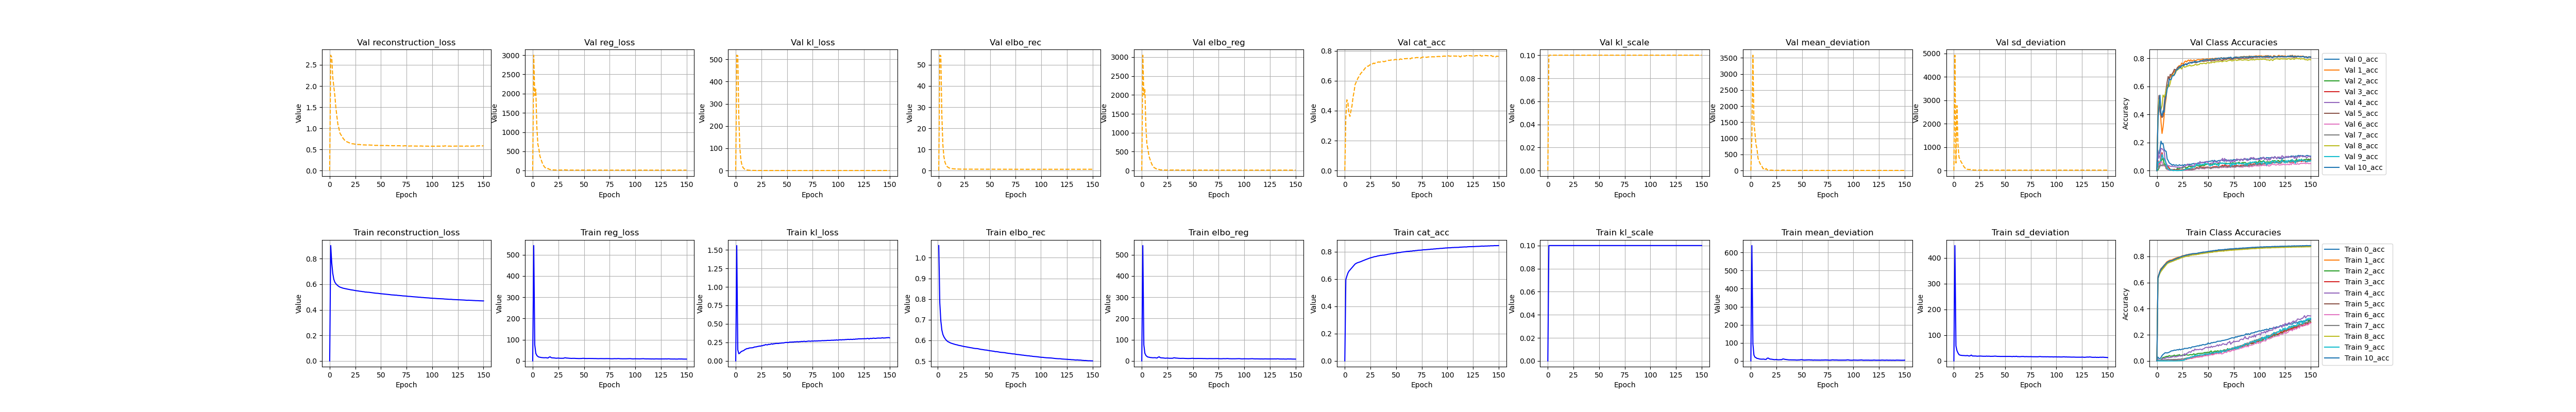

The table this chart was drawn from, first rows:
, kl_loss, kl_scale, elbo_rec, elbo_reg, reg_loss, epoch, cat_acc, reconstruction_loss, mean_deviation, sd_deviation, 0_acc, 1_acc, 2_acc, 3_acc, 4_acc, 5_acc, 6_acc, 7_acc, 8_acc, 9_acc, 10_acc, val_kl_loss, val_kl_scale
0, 0.0, 0.0, , 4.6447128159335e-310, 4.64471281592874e-310, 4.6447128159303e-310, 4.64471281592715e-310, 1.13421085215e-313, 4.64471281208733e-310, 4.64471101204956e-310, 4.64471132948106e-310, 1.1342108517e-313, 4.64471135120265e-310, 4.64471185623487e-310, 4.64471346919335e-310, 1.13421085185e-313, 1.13421082665e-313, 6.9042843869917e-310, 6.9042843869917e-310, 1.13421087433e-313, 1.13421042137e-313, 1.13421055457e-313, 1.1342108518e-313
1, 1.558, 0.1, 1.059, 543.4, 543.3, 0.0, 0.5963, 0.9028, 638.5, 448, 0.02894, 0.6275, 0.003006, 0.004269, 0.01086, 0.6405, 0.001577, 0.006775, 0.6292, 0.002028, 0.63, 518.3, 0.1
2, 0.1485, 0.1, 0.7814, 75.77, 75.75, 1.0, 0.6214, 0.7666, 93.32, 58.18, 0.01962, 0.6596, 0.003186, 0.001375, 0.006632, 0.665, 0.0001313, 0.002607, 0.6526, 0.0001842, 0.6591, 516, 0.1
3, 0.09687, 0.1, 0.6946, 35.98, 35.97, 2.0, 0.6434, 0.685, 32.08, 39.87, 0.01653, 0.6907, 0.004441, 0.001122, 0.003791, 0.6841, 0.0001317, 0.001771, 0.6708, 0.0, 0.6848, 240.1, 0.1
4, 0.1067, 0.1, 0.6498, 25.87, 25.86, 3.0, 0.6574, 0.6391, 20.79, 30.93, 0.02632, 0.7075, 0.007442, 0.001885, 0.006139, 0.6956, 0.0006593, 0.003446, 0.6845, 0.0, 0.7014, 102.7, 0.1
5, 0.1219, 0.1, 0.6288, 21.17, 21.16, 4.0, 0.6662, 0.6166, 17.84, 24.48, 0.04082, 0.7142, 0.01829, 0.002749, 0.009697, 0.7043, 0.002106, 0.004775, 0.695, 0.0, 0.7104, 48.56, 0.1
6, 0.1309, 0.1, 0.6174, 18.12, 18.11, 5.0, 0.6754, 0.6043, 13.79, 22.43, 0.04933, 0.7238, 0.0271, 0.001782, 0.02059, 0.711, 0.005661, 0.005959, 0.7057, 0.0, 0.7212, 25.62, 0.1
7, 0.1358, 0.1, 0.6091, 17.49, 17.48, 6.0, 0.6841, 0.5956, 13.28, 21.67, 0.05552, 0.733, 0.02693, 0.002647, 0.01901, 0.7198, 0.007632, 0.007765, 0.7145, 0.0003679, 0.7303, 14.3, 0.1
8, 0.1424, 0.1, 0.6028, 16.17, 16.15, 7.0, 0.6928, 0.5886, 11.22, 21.09, 0.06243, 0.7411, 0.03061, 0.002488, 0.01989, 0.7291, 0.006843, 0.00845, 0.7247, 0.0, 0.7388, 8.799, 0.1
9, 0.1537, 0.1, 0.5976, 15.59, 15.58, 8.0, 0.7017, 0.5823, 10.15, 21.01, 0.06168, 0.7522, 0.03363, 0.002241, 0.02365, 0.7391, 0.007917, 0.008655, 0.7345, 0.0, 0.745, 5.621, 0.1
10, 0.1606, 0.1, 0.5937, 15.23, 15.22, 9.0, 0.7097, 0.5776, 9.778, 20.65, 0.06125, 0.7601, 0.03531, 0.003563, 0.02774, 0.7466, 0.01016, 0.009497, 0.7443, 0.0, 0.7539, 3.77, 0.1
11, 0.1669, 0.1, 0.5914, 14.83, 14.81, 10.0, 0.7145, 0.5747, 9.466, 20.16, 0.06323, 0.7634, 0.03425, 0.004078, 0.02539, 0.7533, 0.006856, 0.01107, 0.7489, 0.0, 0.7594, 2.677, 0.1
12, 0.1666, 0.1, 0.5887, 15.17, 15.15, 11.0, 0.7185, 0.572, 10.15, 20.15, 0.06641, 0.7694, 0.04093, 0.003151, 0.02553, 0.7572, 0.007877, 0.009795, 0.7523, 0.0, 0.7624, 2.045, 0.1
13, 0.1734, 0.1, 0.5866, 15.29, 15.27, 12.0, 0.7212, 0.5692, 9.467, 21.07, 0.07144, 0.7712, 0.0369, 0.00373, 0.02698, 0.7583, 0.008321, 0.009432, 0.7556, 0.0, 0.767, 1.478, 0.1
14, 0.1756, 0.1, 0.585, 14.07, 14.06, 13.0, 0.7234, 0.5675, 8.289, 19.82, 0.07634, 0.7723, 0.03666, 0.003874, 0.0277, 0.761, 0.009219, 0.01086, 0.7583, 0.000553, 0.7688, 1.085, 0.1
15, 0.1768, 0.1, 0.5836, 13.91, 13.89, 14.0, 0.726, 0.5659, 8.836, 18.95, 0.07742, 0.7751, 0.03768, 0.003162, 0.03002, 0.766, 0.0099, 0.009363, 0.7615, 0.0005556, 0.7687, 0.8985, 0.1
16, 0.1775, 0.1, 0.5819, 17.59, 17.57, 15.0, 0.729, 0.5641, 14.97, 20.17, 0.07908, 0.7796, 0.03977, 0.003818, 0.03545, 0.7655, 0.01052, 0.01164, 0.7657, 0.0, 0.7734, 0.7314, 0.1
17, 0.18, 0.1, 0.5803, 19.26, 19.24, 16.0, 0.7322, 0.5623, 15.79, 22.7, 0.08274, 0.7821, 0.04453, 0.003677, 0.03078, 0.7698, 0.01068, 0.01114, 0.7678, 0.0001854, 0.777, 0.5991, 0.1
18, 0.1865, 0.1, 0.5793, 15.37, 15.35, 17.0, 0.7356, 0.5607, 11.44, 19.25, 0.08151, 0.7858, 0.03877, 0.004628, 0.03166, 0.7738, 0.01089, 0.01195, 0.7716, 0.0007379, 0.7807, 0.5348, 0.1
19, 0.1891, 0.1, 0.5782, 14.48, 14.46, 18.0, 0.7381, 0.5593, 9.899, 19.03, 0.08332, 0.7885, 0.04113, 0.004877, 0.03137, 0.775, 0.01078, 0.01011, 0.7744, 0.0005522, 0.7842, 0.4626, 0.1
20, 0.1898, 0.1, 0.5764, 14.31, 14.29, 19.0, 0.7415, 0.5574, 9.578, 19, 0.08635, 0.791, 0.04408, 0.005073, 0.03382, 0.7792, 0.01224, 0.0111, 0.7791, 0.0009176, 0.7872, 0.4078, 0.1
21, 0.1944, 0.1, 0.5754, 13.9, 13.88, 20.0, 0.7443, 0.5559, 8.638, 19.12, 0.08393, 0.7952, 0.04408, 0.005149, 0.03666, 0.7844, 0.009357, 0.01317, 0.7794, 0.00184, 0.7885, 0.3619, 0.1
22, 0.1963, 0.1, 0.5747, 13.14, 13.12, 21.0, 0.7466, 0.555, 7.65, 18.59, 0.09013, 0.7963, 0.04796, 0.004731, 0.04045, 0.784, 0.01092, 0.01304, 0.783, 0.001105, 0.7938, 0.3246, 0.1
23, 0.2007, 0.1, 0.5736, 12.54, 12.52, 22.0, 0.7494, 0.5535, 6.862, 18.17, 0.08468, 0.797, 0.04034, 0.005141, 0.03719, 0.7884, 0.009083, 0.01245, 0.7882, 0.00313, 0.7958, 0.314, 0.1
24, 0.1992, 0.1, 0.5722, 13.09, 13.07, 23.0, 0.7523, 0.5522, 7.46, 18.68, 0.08887, 0.8012, 0.04081, 0.006609, 0.03847, 0.791, 0.01235, 0.01621, 0.7897, 0.002759, 0.7993, 0.3009, 0.1
25, 0.2049, 0.1, 0.571, 13.35, 13.33, 24.0, 0.7556, 0.5505, 7.991, 18.67, 0.09085, 0.8058, 0.04594, 0.007238, 0.03955, 0.7952, 0.01064, 0.01569, 0.7913, 0.003866, 0.8024, 0.2822, 0.1
26, 0.2046, 0.1, 0.57, 12.75, 12.73, 25.0, 0.7573, 0.5495, 6.56, 18.89, 0.0906, 0.8056, 0.04512, 0.007786, 0.04506, 0.7966, 0.01145, 0.01423, 0.7947, 0.004971, 0.8045, 0.2661, 0.1
27, 0.2116, 0.1, 0.5694, 12.4, 12.37, 26.0, 0.7594, 0.5483, 6.305, 18.44, 0.09621, 0.8081, 0.04199, 0.009653, 0.055, 0.7998, 0.0146, 0.01799, 0.7963, 0.007546, 0.8054, 0.2568, 0.1
28, 0.2117, 0.1, 0.5685, 12.44, 12.42, 27.0, 0.7616, 0.5473, 6.625, 18.21, 0.09523, 0.8092, 0.04598, 0.01213, 0.04579, 0.801, 0.01356, 0.0198, 0.7993, 0.01364, 0.8097, 0.255, 0.1
29, 0.2206, 0.1, 0.5677, 12.53, 12.5, 28.0, 0.7643, 0.5457, 6.976, 18.03, 0.09615, 0.8137, 0.04782, 0.0118, 0.05739, 0.8048, 0.01683, 0.02137, 0.8013, 0.01563, 0.8107, 0.2713, 0.1
30, 0.2176, 0.1, 0.5667, 12.44, 12.42, 29.0, 0.7647, 0.5449, 6.723, 18.12, 0.09576, 0.8116, 0.04409, 0.0163, 0.06003, 0.8037, 0.01683, 0.02367, 0.8031, 0.02317, 0.8128, 0.2523, 0.1
31, 0.2166, 0.1, 0.5655, 14.21, 14.19, 30.0, 0.7666, 0.5438, 10.4, 17.97, 0.1003, 0.8165, 0.04433, 0.01616, 0.06791, 0.806, 0.01654, 0.02458, 0.8026, 0.0206, 0.8146, 0.2454, 0.1
32, 0.2246, 0.1, 0.5647, 14.67, 14.65, 31.0, 0.769, 0.5422, 10.57, 18.73, 0.1015, 0.8166, 0.04715, 0.0191, 0.06998, 0.8089, 0.02033, 0.02601, 0.8069, 0.02251, 0.8164, 0.2536, 0.1
33, 0.222, 0.1, 0.564, 13.41, 13.38, 32.0, 0.7702, 0.5418, 8.799, 17.97, 0.09809, 0.8168, 0.04911, 0.02099, 0.06593, 0.8108, 0.02366, 0.03052, 0.8087, 0.02989, 0.8178, 0.2373, 0.1
34, 0.2257, 0.1, 0.5629, 13.28, 13.25, 33.0, 0.772, 0.5403, 8.061, 18.45, 0.1059, 0.82, 0.04596, 0.01868, 0.07649, 0.8123, 0.02166, 0.02804, 0.8089, 0.02966, 0.8192, 0.2431, 0.1
35, 0.232, 0.1, 0.5618, 12.65, 12.63, 34.0, 0.7736, 0.5386, 7.305, 17.96, 0.1083, 0.8204, 0.04901, 0.02396, 0.08101, 0.8129, 0.02054, 0.03133, 0.8119, 0.03524, 0.821, 0.2411, 0.1
36, 0.2255, 0.1, 0.5612, 12.29, 12.27, 35.0, 0.7734, 0.5387, 6.887, 17.65, 0.1079, 0.8212, 0.05462, 0.02481, 0.07639, 0.8126, 0.02735, 0.03239, 0.8102, 0.03403, 0.8213, 0.2373, 0.1
37, 0.2323, 0.1, 0.5606, 11.9, 11.88, 36.0, 0.7753, 0.5374, 5.813, 17.94, 0.1094, 0.8214, 0.04798, 0.02841, 0.09134, 0.8158, 0.02497, 0.03574, 0.8141, 0.04413, 0.8219, 0.2277, 0.1
38, 0.2319, 0.1, 0.5605, 11.77, 11.75, 37.0, 0.7747, 0.5373, 5.671, 17.83, 0.1115, 0.8214, 0.05123, 0.02832, 0.08375, 0.8144, 0.0261, 0.03593, 0.8121, 0.03838, 0.8226, 0.2356, 0.1
39, 0.2361, 0.1, 0.5599, 12.11, 12.08, 38.0, 0.7766, 0.5363, 6.025, 18.14, 0.1133, 0.8234, 0.05289, 0.03255, 0.08748, 0.8166, 0.03054, 0.03669, 0.8148, 0.04186, 0.8231, 0.2427, 0.1
40, 0.2363, 0.1, 0.5586, 12.08, 12.05, 39.0, 0.7777, 0.5349, 5.508, 18.6, 0.1159, 0.8235, 0.05678, 0.02889, 0.08603, 0.8178, 0.03401, 0.04042, 0.8157, 0.0443, 0.8252, 0.2344, 0.1
41, 0.2363, 0.1, 0.5576, 12.08, 12.05, 40.0, 0.7796, 0.5339, 5.746, 18.36, 0.114, 0.8268, 0.05713, 0.03225, 0.08657, 0.8193, 0.02904, 0.0401, 0.8165, 0.042, 0.8278, 0.2319, 0.1
42, 0.2361, 0.1, 0.5565, 11.61, 11.59, 41.0, 0.7811, 0.5329, 5.401, 17.77, 0.1204, 0.8271, 0.05757, 0.03343, 0.08956, 0.8217, 0.03068, 0.04285, 0.8192, 0.04715, 0.8278, 0.2401, 0.1
43, 0.2401, 0.1, 0.556, 11.56, 11.54, 42.0, 0.7827, 0.532, 5.55, 17.52, 0.1179, 0.8286, 0.05786, 0.03422, 0.08904, 0.8224, 0.0342, 0.04641, 0.8211, 0.04532, 0.83, 0.2331, 0.1
44, 0.2393, 0.1, 0.5552, 11.36, 11.34, 43.0, 0.7835, 0.5312, 4.977, 17.7, 0.1226, 0.8282, 0.05778, 0.03479, 0.08446, 0.825, 0.03043, 0.04509, 0.8211, 0.04553, 0.8311, 0.2345, 0.1
45, 0.2432, 0.1, 0.5541, 11.08, 11.06, 44.0, 0.7855, 0.5298, 4.769, 17.35, 0.1252, 0.832, 0.05892, 0.03763, 0.09242, 0.8262, 0.0376, 0.04581, 0.822, 0.0461, 0.833, 0.2282, 0.1
46, 0.2423, 0.1, 0.5536, 11.3, 11.27, 45.0, 0.7861, 0.5294, 5.176, 17.37, 0.1241, 0.8328, 0.06206, 0.03805, 0.09308, 0.8256, 0.03921, 0.04872, 0.8246, 0.04742, 0.8325, 0.235, 0.1
47, 0.2438, 0.1, 0.5534, 11.25, 11.22, 46.0, 0.7862, 0.529, 5.256, 17.19, 0.1226, 0.8312, 0.06496, 0.04487, 0.1017, 0.8266, 0.03932, 0.05032, 0.8251, 0.05661, 0.8334, 0.2249, 0.1
48, 0.248, 0.1, 0.5525, 11.52, 11.5, 47.0, 0.7886, 0.5277, 5.766, 17.22, 0.1282, 0.8337, 0.06259, 0.04132, 0.1028, 0.8295, 0.03927, 0.04947, 0.8263, 0.04994, 0.8357, 0.2477, 0.1
49, 0.2495, 0.1, 0.5515, 12.28, 12.25, 48.0, 0.7893, 0.5266, 6.987, 17.52, 0.1273, 0.8349, 0.06668, 0.05135, 0.1049, 0.8302, 0.0447, 0.05622, 0.8264, 0.05108, 0.8362, 0.2329, 0.1
50, 0.2497, 0.1, 0.5507, 11.97, 11.95, 49.0, 0.7906, 0.5257, 6.419, 17.48, 0.1381, 0.836, 0.06499, 0.0453, 0.1002, 0.8304, 0.03706, 0.05196, 0.8277, 0.04893, 0.8383, 0.2471, 0.1
51, 0.2473, 0.1, 0.5497, 11.35, 11.33, 50.0, 0.792, 0.5249, 5.292, 17.36, 0.1328, 0.8364, 0.06441, 0.05122, 0.1065, 0.8332, 0.0462, 0.05705, 0.83, 0.05654, 0.8389, 0.237, 0.1
52, 0.2516, 0.1, 0.5492, 11.2, 11.18, 51.0, 0.7932, 0.5241, 4.698, 17.66, 0.1314, 0.8397, 0.07281, 0.05569, 0.1022, 0.8335, 0.04472, 0.06025, 0.83, 0.05225, 0.8404, 0.2357, 0.1
53, 0.2549, 0.1, 0.5483, 11.29, 11.26, 52.0, 0.7944, 0.5228, 5.08, 17.45, 0.1399, 0.8392, 0.07606, 0.05277, 0.1132, 0.8351, 0.0486, 0.06273, 0.8317, 0.06323, 0.8413, 0.2461, 0.1
54, 0.2524, 0.1, 0.5478, 11.53, 11.5, 53.0, 0.7945, 0.5226, 5.283, 17.72, 0.138, 0.8405, 0.06433, 0.05606, 0.1046, 0.8346, 0.04549, 0.0593, 0.831, 0.0609, 0.842, 0.2344, 0.1
55, 0.2559, 0.1, 0.5468, 11.5, 11.47, 54.0, 0.7967, 0.5212, 5.499, 17.45, 0.1416, 0.8411, 0.06809, 0.053, 0.1106, 0.8368, 0.04757, 0.06206, 0.834, 0.05904, 0.8446, 0.2426, 0.1
56, 0.2531, 0.1, 0.5455, 11.38, 11.35, 55.0, 0.7975, 0.5201, 5.526, 17.18, 0.1422, 0.8414, 0.07387, 0.0605, 0.1099, 0.8384, 0.05013, 0.0624, 0.8355, 0.06213, 0.8436, 0.2423, 0.1
57, 0.2578, 0.1, 0.5458, 11.34, 11.32, 56.0, 0.7983, 0.5201, 5.983, 16.65, 0.1425, 0.8439, 0.07596, 0.05945, 0.1114, 0.8379, 0.05638, 0.06471, 0.8352, 0.06446, 0.8463, 0.241, 0.1
58, 0.2573, 0.1, 0.5451, 11.44, 11.42, 57.0, 0.799, 0.5194, 5.173, 17.66, 0.1449, 0.8441, 0.0721, 0.05871, 0.1155, 0.8387, 0.05331, 0.06593, 0.8357, 0.06602, 0.847, 0.2332, 0.1
59, 0.2581, 0.1, 0.5442, 11.29, 11.26, 58.0, 0.8003, 0.5184, 5.394, 17.13, 0.1506, 0.8446, 0.07737, 0.06386, 0.123, 0.842, 0.05896, 0.0688, 0.8367, 0.06702, 0.8464, 0.2379, 0.1
... 91 more rows
